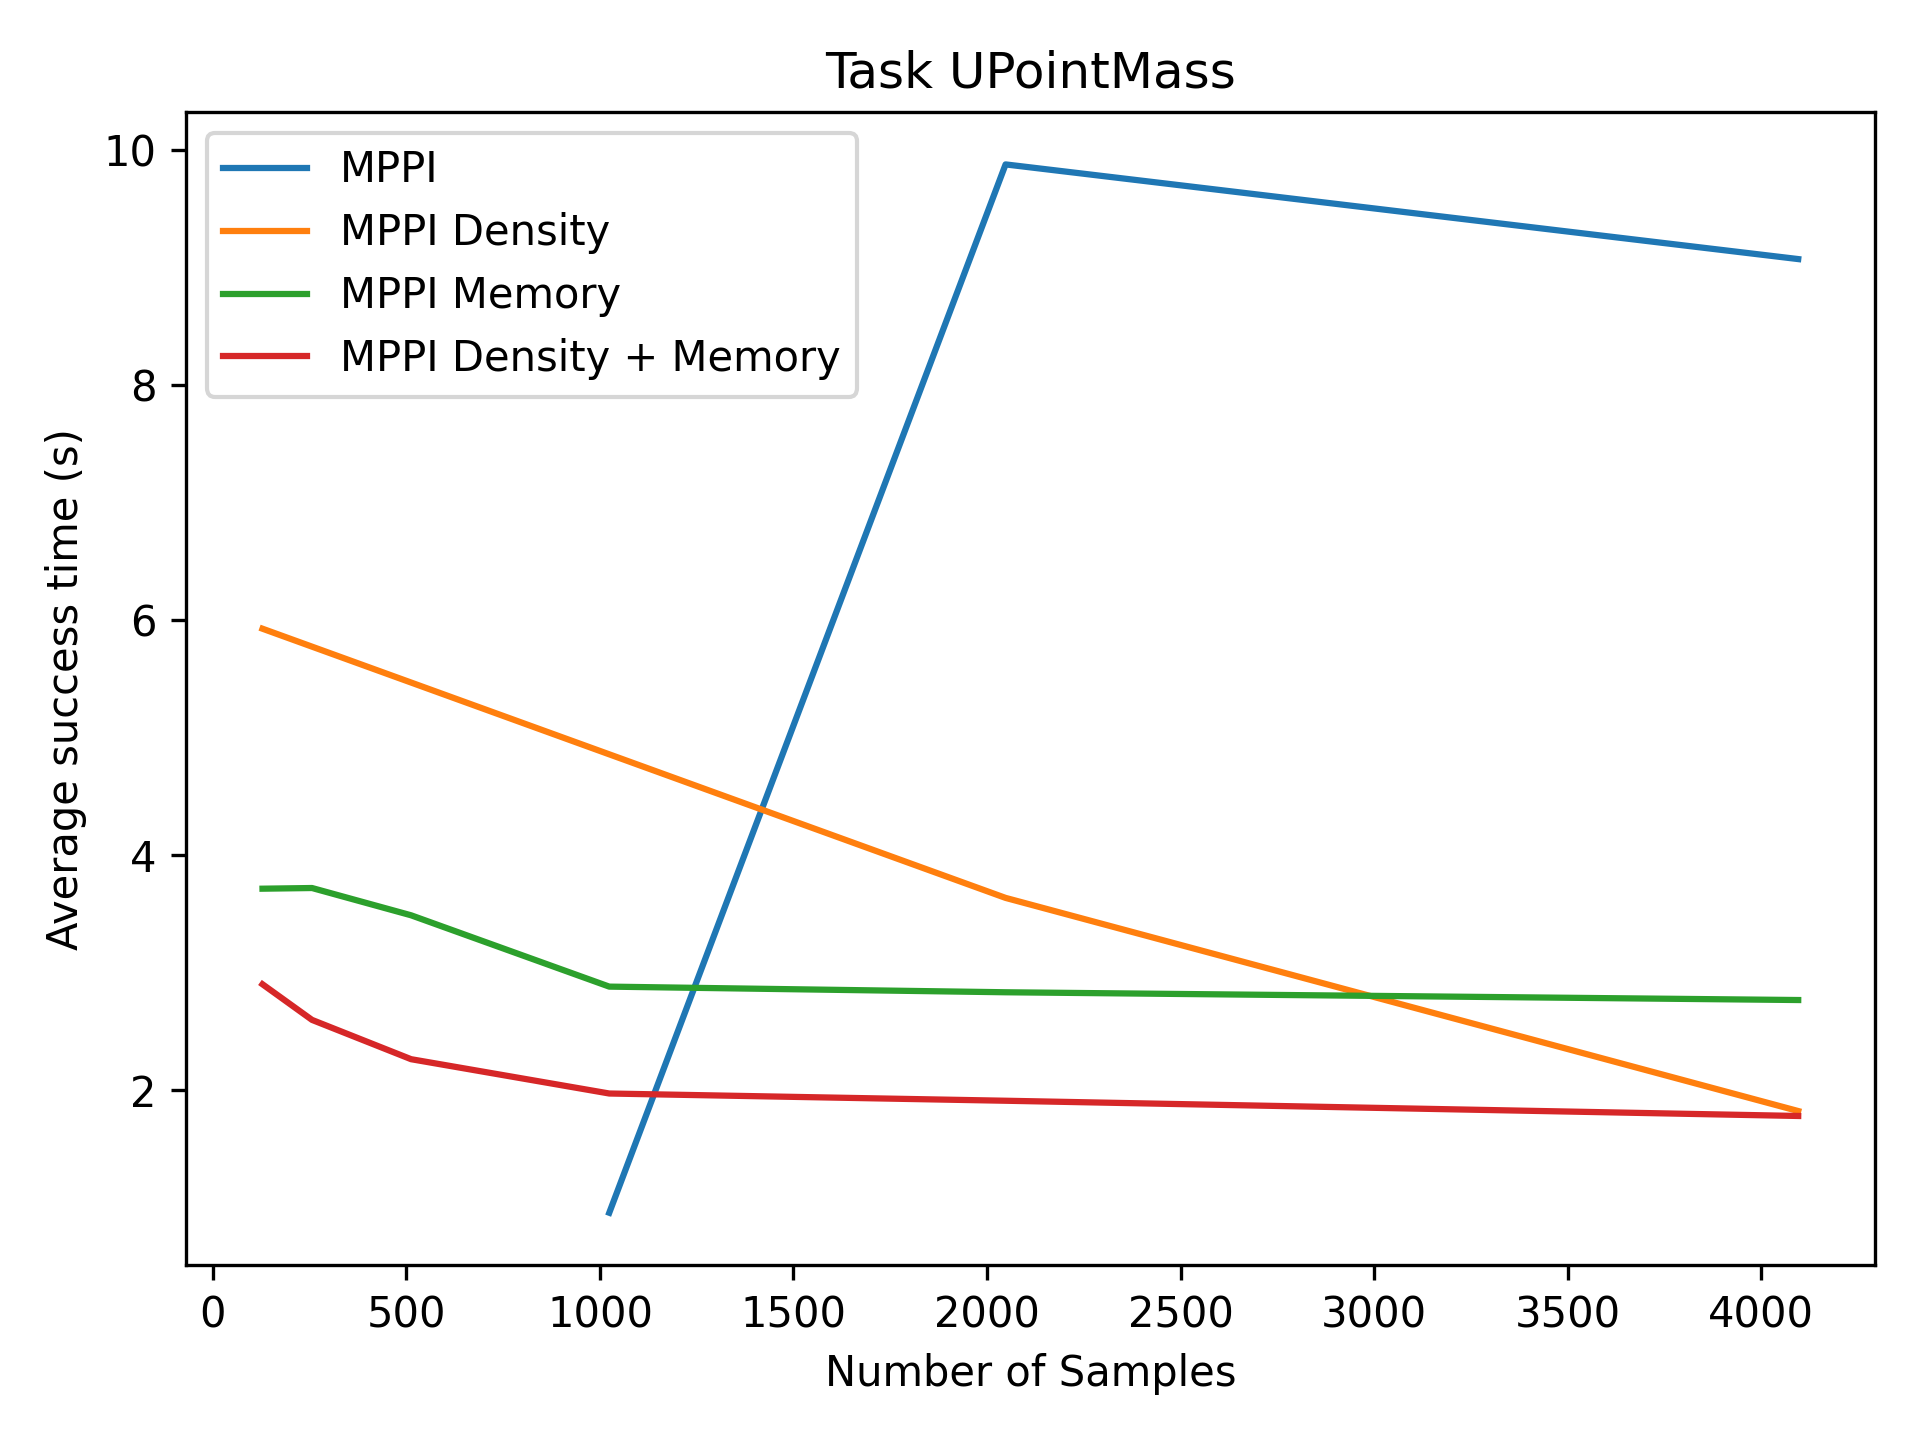

Source data for this figure (header and first rows):
0.0000, 0.0000, 0.0000, 0.9600, 9.8750, 9.0700
5.927, 0.0000, 0.0000, 0.0000, 3.638, 1.825
3.716, 3.721, 3.49, 2.883, 2.835, 2.769
2.903, 2.6, 2.266, 1.974, 1.913, 1.783
